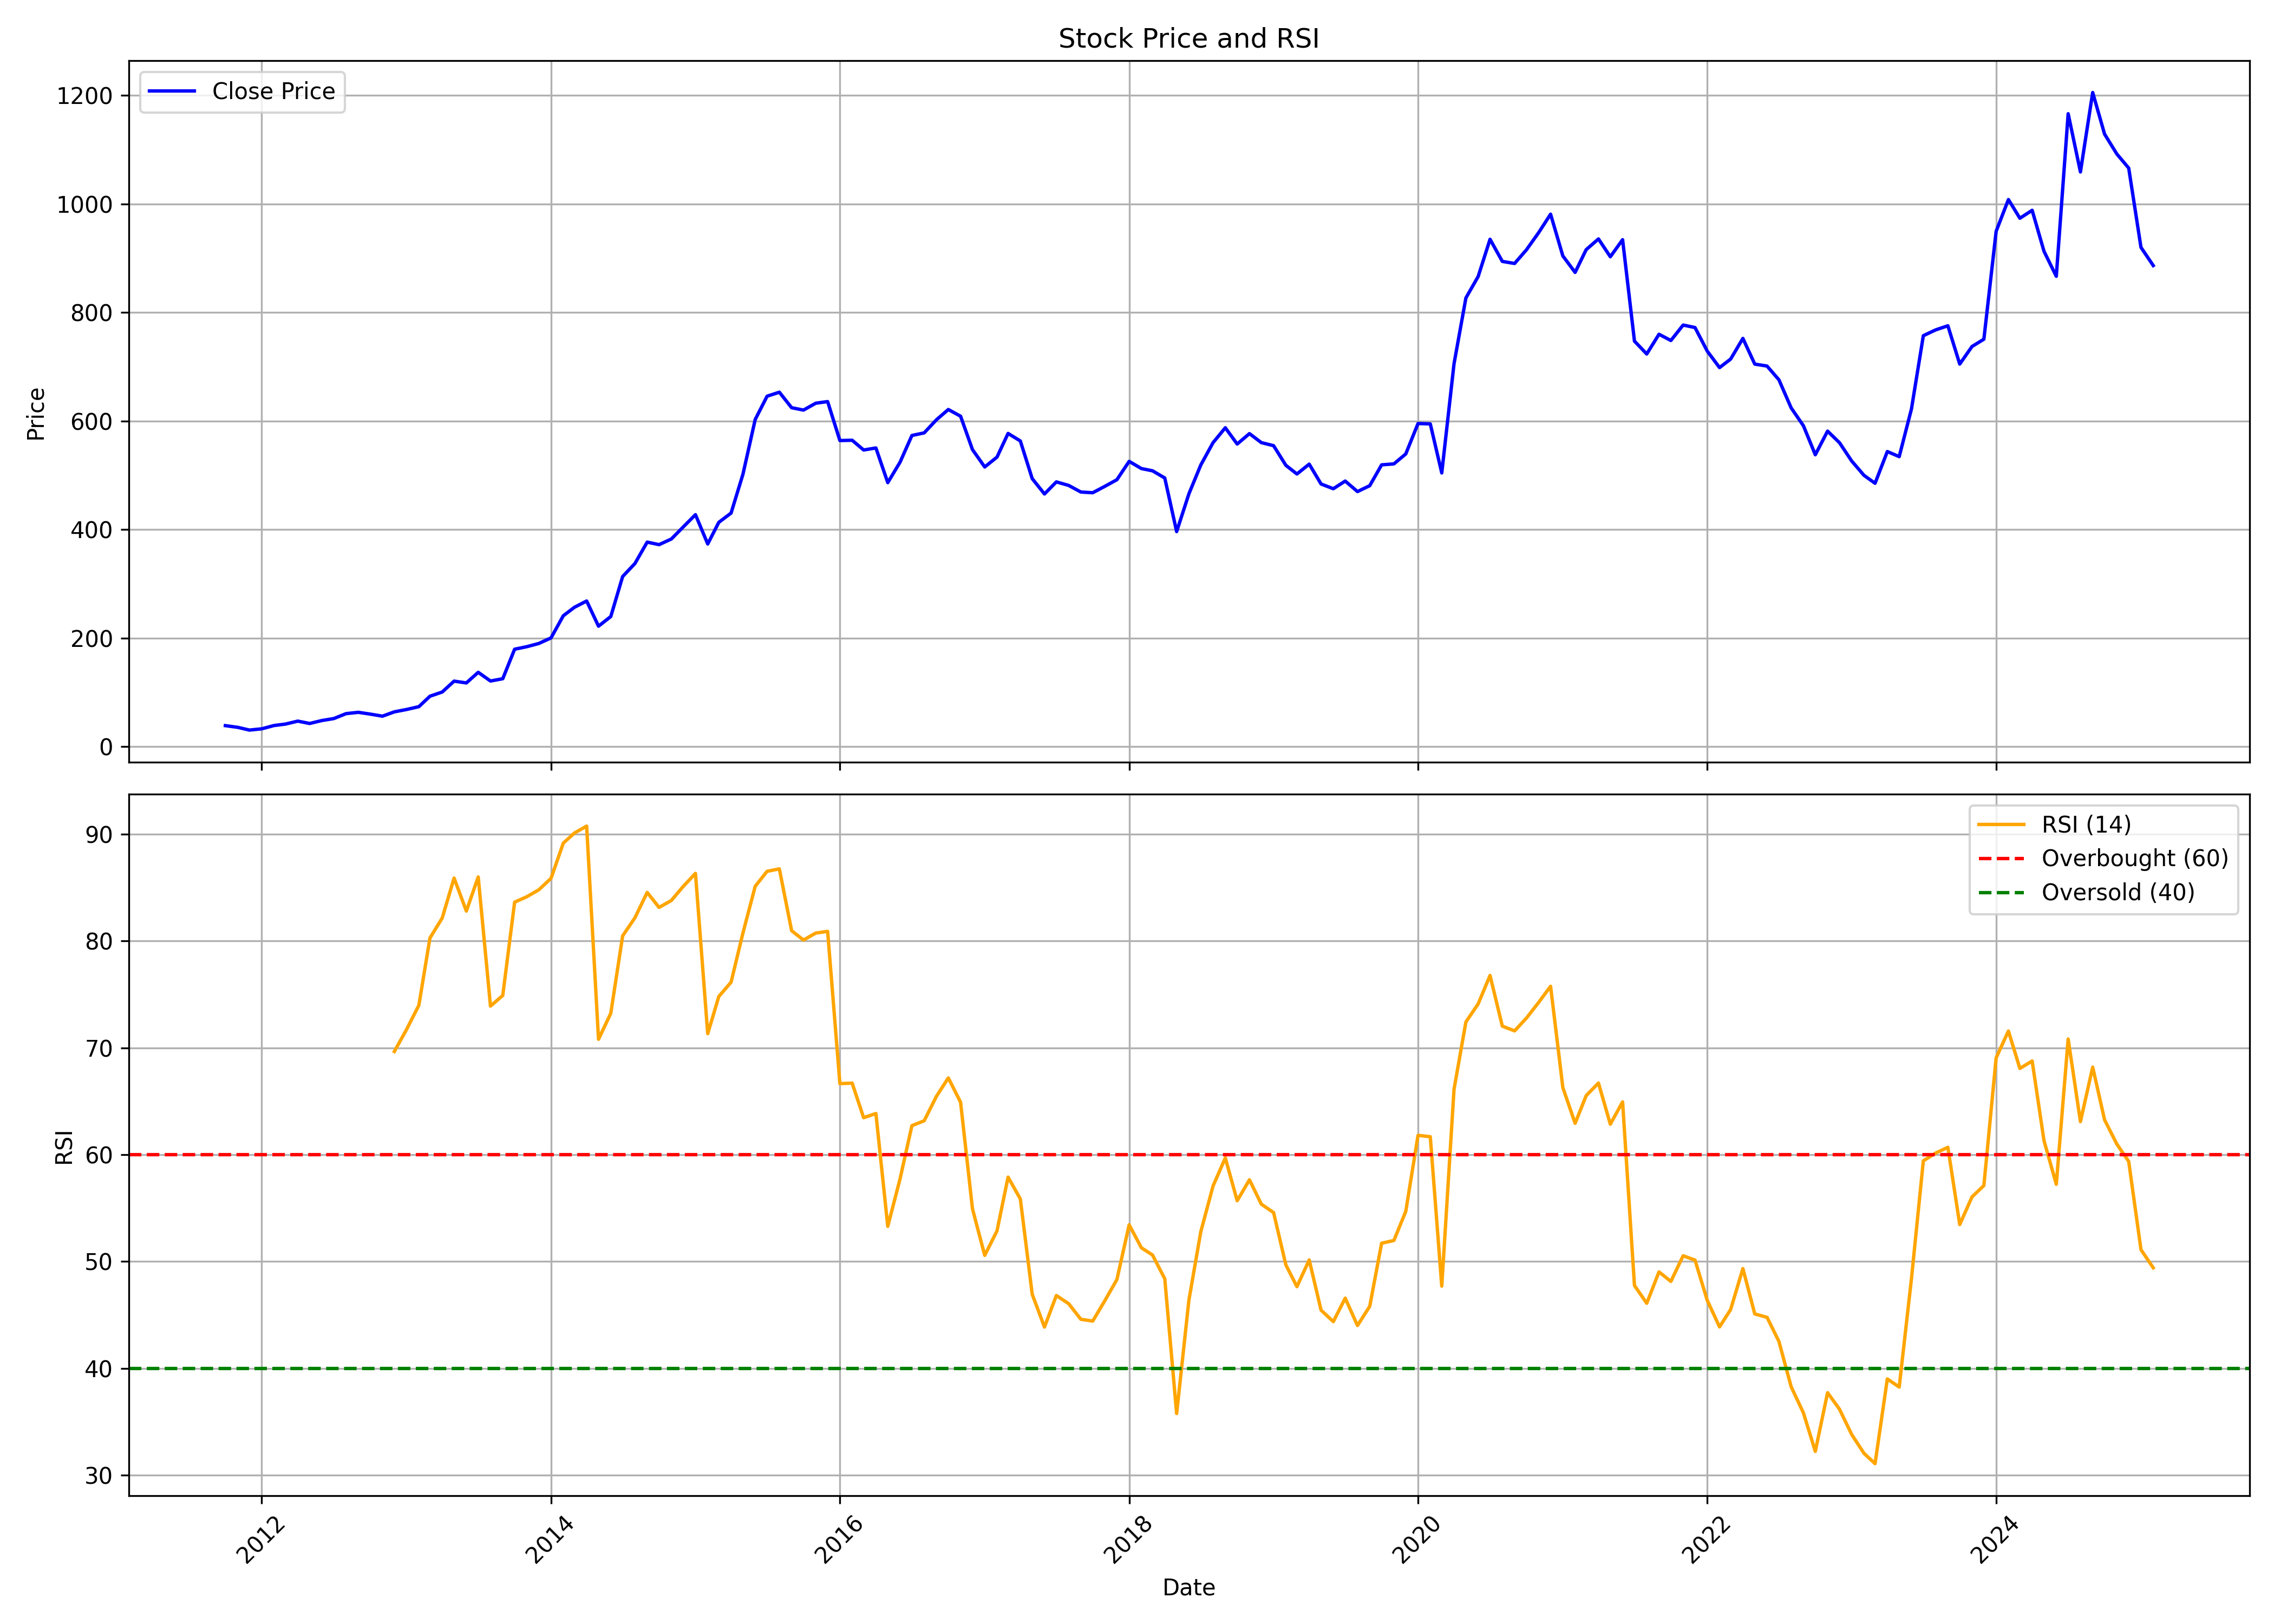

The data file committed next to this chart (first rows):
, date, symbol, open, high, low, close, volume, rsi
0, 2011-10-01, APLLTD, 34.85, 40.91, 32.9, 38.87, 826106, 
1, 2011-11-01, APLLTD, 38.35, 42.42, 33.07, 35.75, 951282, 
2, 2011-12-01, APLLTD, 34.85, 38.09, 26.84, 30.69, 493322, 
3, 2012-01-01, APLLTD, 30.39, 37.05, 29.22, 33.03, 818224, 
4, 2012-02-01, APLLTD, 32.55, 42.64, 32.55, 39.09, 2148430, 
5, 2012-03-01, APLLTD, 39.52, 43.42, 36.1, 41.77, 1806654, 
6, 2012-04-01, APLLTD, 41.99, 51.86, 41.38, 47.18, 3200020, 
7, 2012-05-01, APLLTD, 47.1, 48.83, 41.55, 42.85, 1110926, 
8, 2012-06-01, APLLTD, 43.63, 49.78, 38.96, 48.31, 1491836, 
9, 2012-07-01, APLLTD, 47.23, 54.11, 47.18, 51.9, 2551414, 
10, 2012-08-01, APLLTD, 53.58, 66.03, 51.67, 60.98, 5022001, 
11, 2012-09-01, APLLTD, 61.95, 69.97, 59.38, 63.41, 4200873, 
12, 2012-10-01, APLLTD, 61.15, 65.36, 58.49, 60.13, 2215654, 
13, 2012-11-01, APLLTD, 59.82, 62.48, 54.51, 56.32, 1569169, 
14, 2012-12-01, APLLTD, 57.03, 65.45, 56.32, 64.25, 1948009, 69.65
15, 2013-01-01, APLLTD, 67.36, 70.9, 60.49, 68.64, 4251966, 71.72
16, 2013-02-01, APLLTD, 68.77, 75.11, 64.03, 73.83, 1721940, 73.98
17, 2013-03-01, APLLTD, 73.83, 100.1, 70.9, 93.06, 6630204, 80.27
18, 2013-04-01, APLLTD, 91.82, 106.4, 90.44, 100.8, 2821231, 82.14
19, 2013-05-01, APLLTD, 100.8, 127.7, 100.8, 120.9, 7068548, 85.88
20, 2013-06-01, APLLTD, 117.9, 131.7, 88.18, 117.6, 5599970, 82.79
21, 2013-07-01, APLLTD, 117.8, 148.8, 117.8, 137.1, 5828949, 85.99
22, 2013-08-01, APLLTD, 139.7, 148.2, 108.4, 121.1, 3845665, 73.9
23, 2013-09-01, APLLTD, 122.3, 137, 117.6, 125.3, 2314270, 74.9
24, 2013-10-01, APLLTD, 124.5, 184.3, 124.5, 179.7, 6285597, 83.63
25, 2013-11-01, APLLTD, 175.1, 200.9, 173.5, 184.4, 3544654, 84.14
26, 2013-12-01, APLLTD, 186.1, 199.9, 171.3, 190.2, 3092298, 84.78
27, 2014-01-01, APLLTD, 190.1, 221.4, 186.1, 200.5, 6122802, 85.86
28, 2014-02-01, APLLTD, 200.2, 246.7, 194, 241.3, 3050671, 89.15
29, 2014-03-01, APLLTD, 241.5, 279.9, 221, 256.9, 6912107, 90.1
30, 2014-04-01, APLLTD, 259.1, 283.6, 240.7, 268.6, 5106717, 90.75
31, 2014-05-01, APLLTD, 268.6, 272.2, 204.6, 222.1, 4382196, 70.8
32, 2014-06-01, APLLTD, 223.9, 257.7, 214.5, 239.9, 4133879, 73.23
33, 2014-07-01, APLLTD, 243, 334.1, 243, 313.7, 7803004, 80.48
34, 2014-08-01, APLLTD, 312, 371.1, 300.8, 337.6, 4951943, 82.16
35, 2014-09-01, APLLTD, 340.5, 409.5, 336.5, 377, 5477806, 84.54
36, 2014-10-01, APLLTD, 379.9, 389, 344.8, 372.4, 3206472, 83.14
37, 2014-11-01, APLLTD, 373.4, 425.3, 364.6, 382.8, 3163873, 83.78
38, 2014-12-01, APLLTD, 382.8, 426.4, 368.4, 404.9, 2174237, 85.1
39, 2015-01-01, APLLTD, 407.1, 449.8, 400.2, 427.6, 2666738, 86.32
40, 2015-02-01, APLLTD, 429.3, 444.7, 346.8, 373.6, 5340202, 71.32
41, 2015-03-01, APLLTD, 369.3, 423.7, 365.2, 413.5, 3771708, 74.8
42, 2015-04-01, APLLTD, 417.4, 463.9, 401.3, 430.6, 4100524, 76.14
43, 2015-05-01, APLLTD, 430.6, 511.4, 410.2, 502.1, 3231618, 80.75
44, 2015-06-01, APLLTD, 500.6, 635.6, 485.1, 603, 6067418, 85.11
45, 2015-07-01, APLLTD, 607.5, 720.3, 545.8, 645.9, 5884172, 86.51
46, 2015-08-01, APLLTD, 655.2, 703.6, 585.7, 653.3, 3147773, 86.74
47, 2015-09-01, APLLTD, 652.4, 678.4, 563.2, 624.7, 2365665, 80.96
48, 2015-10-01, APLLTD, 627.7, 682.2, 597.8, 620.3, 4553254, 80.08
49, 2015-11-01, APLLTD, 621.3, 643.2, 593.9, 633, 1955363, 80.74
50, 2015-12-01, APLLTD, 630.5, 665.1, 603.6, 636, 1909141, 80.9
51, 2016-01-01, APLLTD, 635, 638.7, 523.6, 564.2, 3269957, 66.64
52, 2016-02-01, APLLTD, 568.8, 592.1, 468.3, 564.7, 2420359, 66.69
53, 2016-03-01, APLLTD, 566.5, 604.9, 522.2, 546.8, 2190809, 63.46
54, 2016-04-01, APLLTD, 552.8, 587.1, 470.1, 550.5, 4246818, 63.85
55, 2016-05-01, APLLTD, 552.6, 562.5, 477, 486.6, 2300861, 53.29
56, 2016-06-01, APLLTD, 489.8, 543.7, 470.2, 524.3, 2384074, 57.73
57, 2016-07-01, APLLTD, 529.8, 588.4, 522.7, 573.5, 2703452, 62.71
58, 2016-08-01, APLLTD, 583.2, 611.9, 566.8, 578.3, 1464527, 63.17
59, 2016-09-01, APLLTD, 579.3, 642.2, 563.1, 602.5, 2043052, 65.46
... 101 more rows
